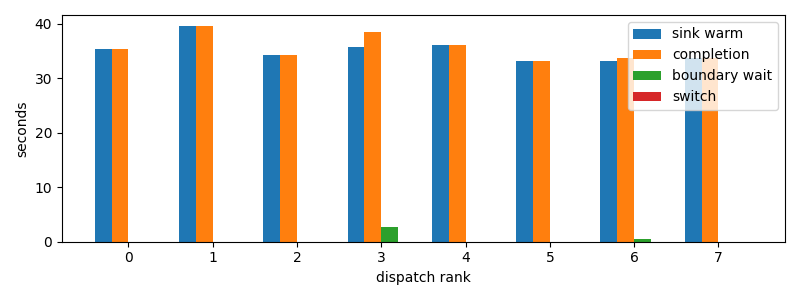

The data file committed next to this chart (first rows):
dispatch_rank, id, action, first_token_s, sink_warm_s, completion_s, source_boundary_wait_s, switch_downtime_s
0, codex:a9de70aa-f71f-9b95-5469-d6b3ec0b3f…, S, 35.34, 35.34, 35.34, 4.00543212890625e-05, 4.291534423828125e-06
1, codex:362639e1-f680-4bda-bd1e-8f149f7717…, S, 39.46, 39.66, 39.66, 2.6464462280273438e-05, 4.291534423828125e-06
2, codex:e6744833-786a-9c87-c539-3a40cda506…, S, 34.35, 34.35, 34.35, 2.6941299438476562e-05, 3.814697265625e-06
3, codex:e717fd54-aecf-8710-559b-8d23833866…, S, 35.64, 35.71, 38.47, 2.758, 1.6689300537109375e-05
4, claude:3ab49446-c806-6a06-d8f3-51d00da9a…, S, 36.13, 36.13, 36.13, 2.9802322387695312e-05, 3.814697265625e-06
5, codex:e4fa4daa-9887-f50a-b110-c9378383c7…, S, 33.24, 33.24, 33.24, 2.6941299438476562e-05, 6.67572021484375e-06
6, codex:1db326cd-3c43-ad82-b907-27bc1f12c2…, S, 33.24, 33.24, 33.82, 0.5735, 2.1696090698242188e-05
7, claude:beb7fbf4-6556-b9f2-f2be-d69abc179…, S, 33.66, 33.66, 33.66, 2.384185791015625e-05, 3.814697265625e-06
